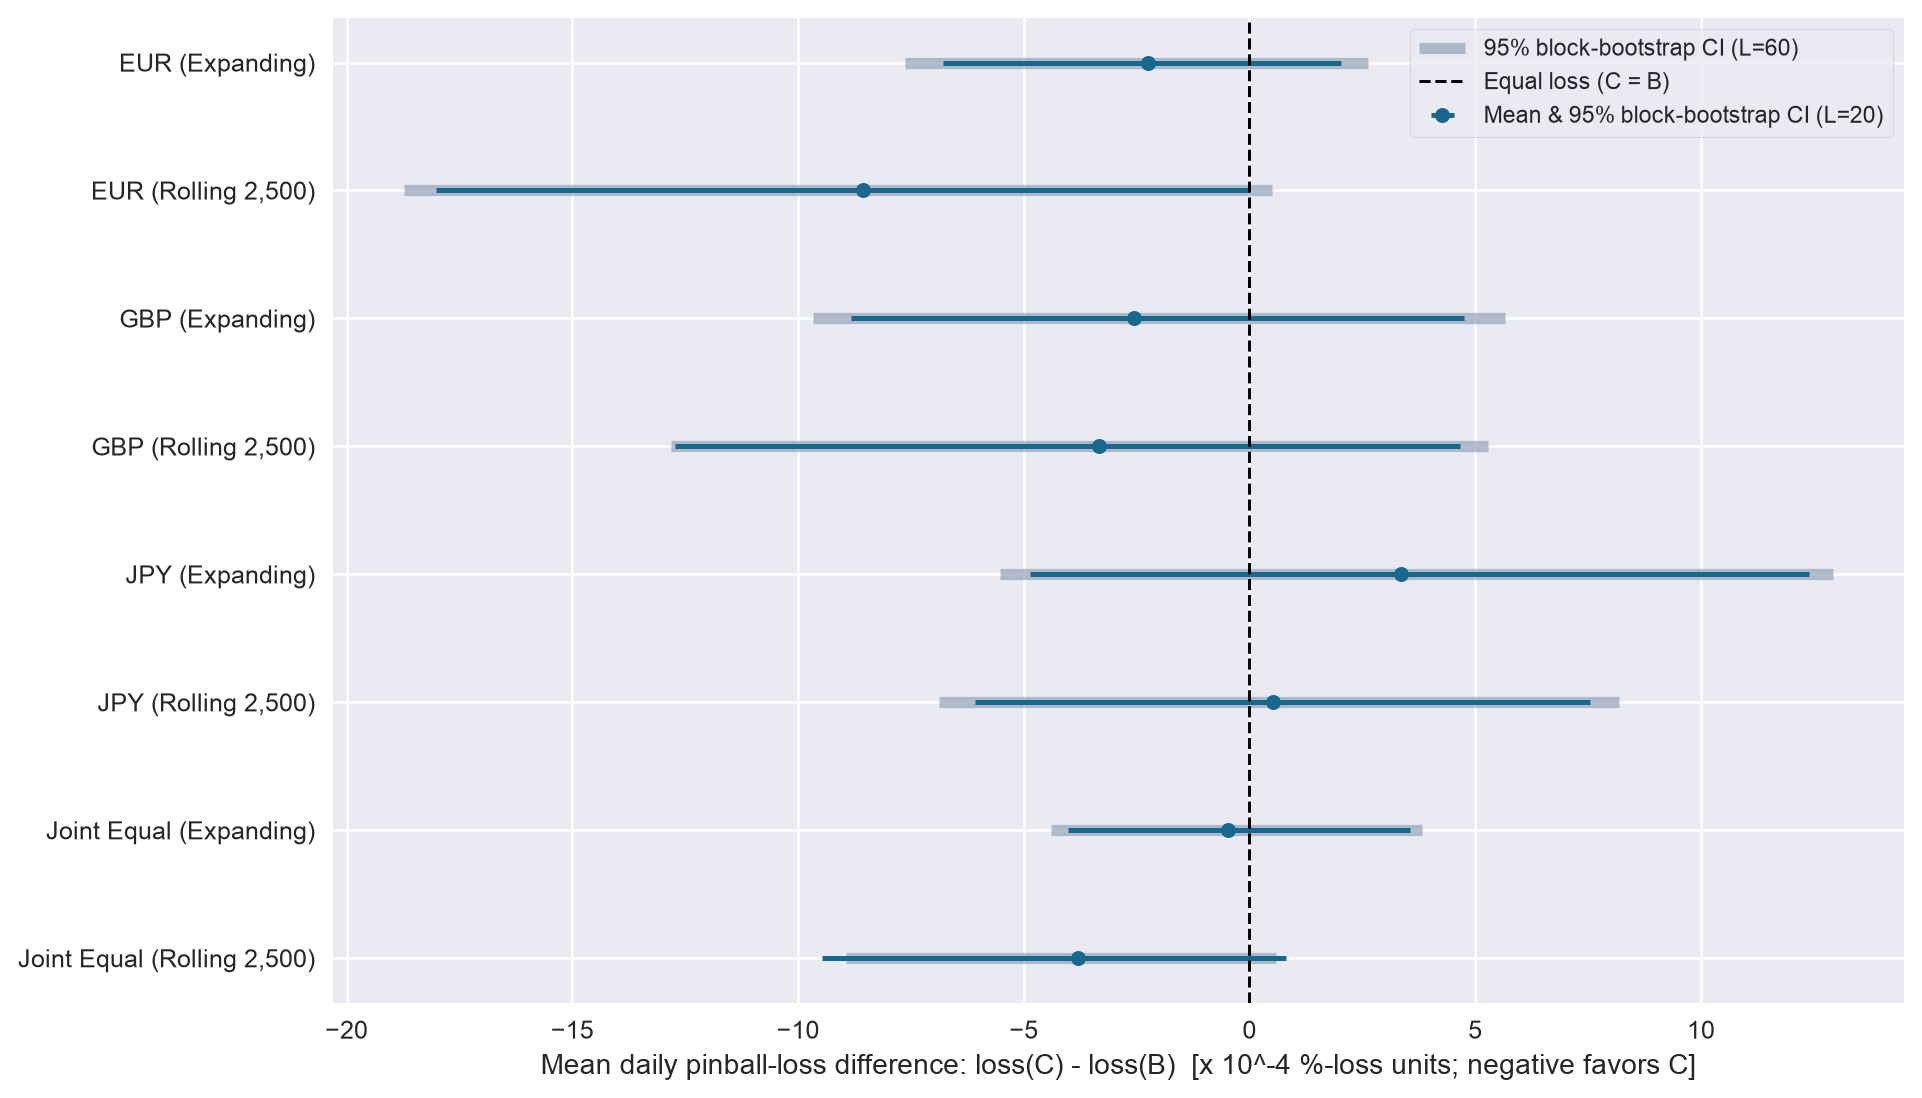

Values plotted in this chart, from the file beside it:
label, series, window, p, contrast_code, contrast, status, n_dates, mean_diff, ci20_low, ci20_high, ci10_low, ci10_high, ci60_low, ci60_high
EUR (Expanding), EUR, expanding, 0.01, C_minus_B, C minus B (shape update), complete, 4253, -0.000224, -0.0006784, 0.0002036, -0.0006847, 0.0001978, -0.0007629, 0.0002618
EUR (Rolling 2,500), EUR, rolling_2500, 0.01, C_minus_B, C minus B (shape update), complete, 4253, -0.0008558, -0.001801, -1.4749814398833505e-06, -0.001782, -2.0444318979254322e-05, -0.001873, 4.962464200762926e-05
GBP (Expanding), GBP, expanding, 0.01, C_minus_B, C minus B (shape update), complete, 4253, -0.0002558, -0.000883, 0.000474, -0.0008342, 0.0004147, -0.0009658, 0.0005656
GBP (Rolling 2,500), GBP, rolling_2500, 0.01, C_minus_B, C minus B (shape update), complete, 4253, -0.000334, -0.001273, 0.0004658, -0.001305, 0.0004197, -0.00128, 0.0005285
JPY (Expanding), JPY, expanding, 0.01, C_minus_B, C minus B (shape update), complete, 4253, 0.0003354, -0.0004869, 0.001239, -0.0004868, 0.001237, -0.0005532, 0.001292
JPY (Rolling 2,500), JPY, rolling_2500, 0.01, C_minus_B, C minus B (shape update), complete, 4253, 5.2522093592276476e-05, -0.000609, 0.0007553, -0.000586, 0.0007514, -0.0006873, 0.0008184
Joint Equal (Expanding), JOINT_EQUAL, expanding, 0.01, C_minus_B, C minus B (common-date equal-weight join…, complete, 4253, -4.8150290956013546e-05, -0.0004026, 0.0003555, -0.0003978, 0.000324, -0.0004397, 0.0003824
Joint Equal (Rolling 2,500), JOINT_EQUAL, rolling_2500, 0.01, C_minus_B, C minus B (common-date equal-weight join…, complete, 4253, -0.0003791, -0.0009477, 8.059393446171443e-05, -0.0009138, 7.601101055234333e-05, -0.0008932, 5.7618958670236073e-05
